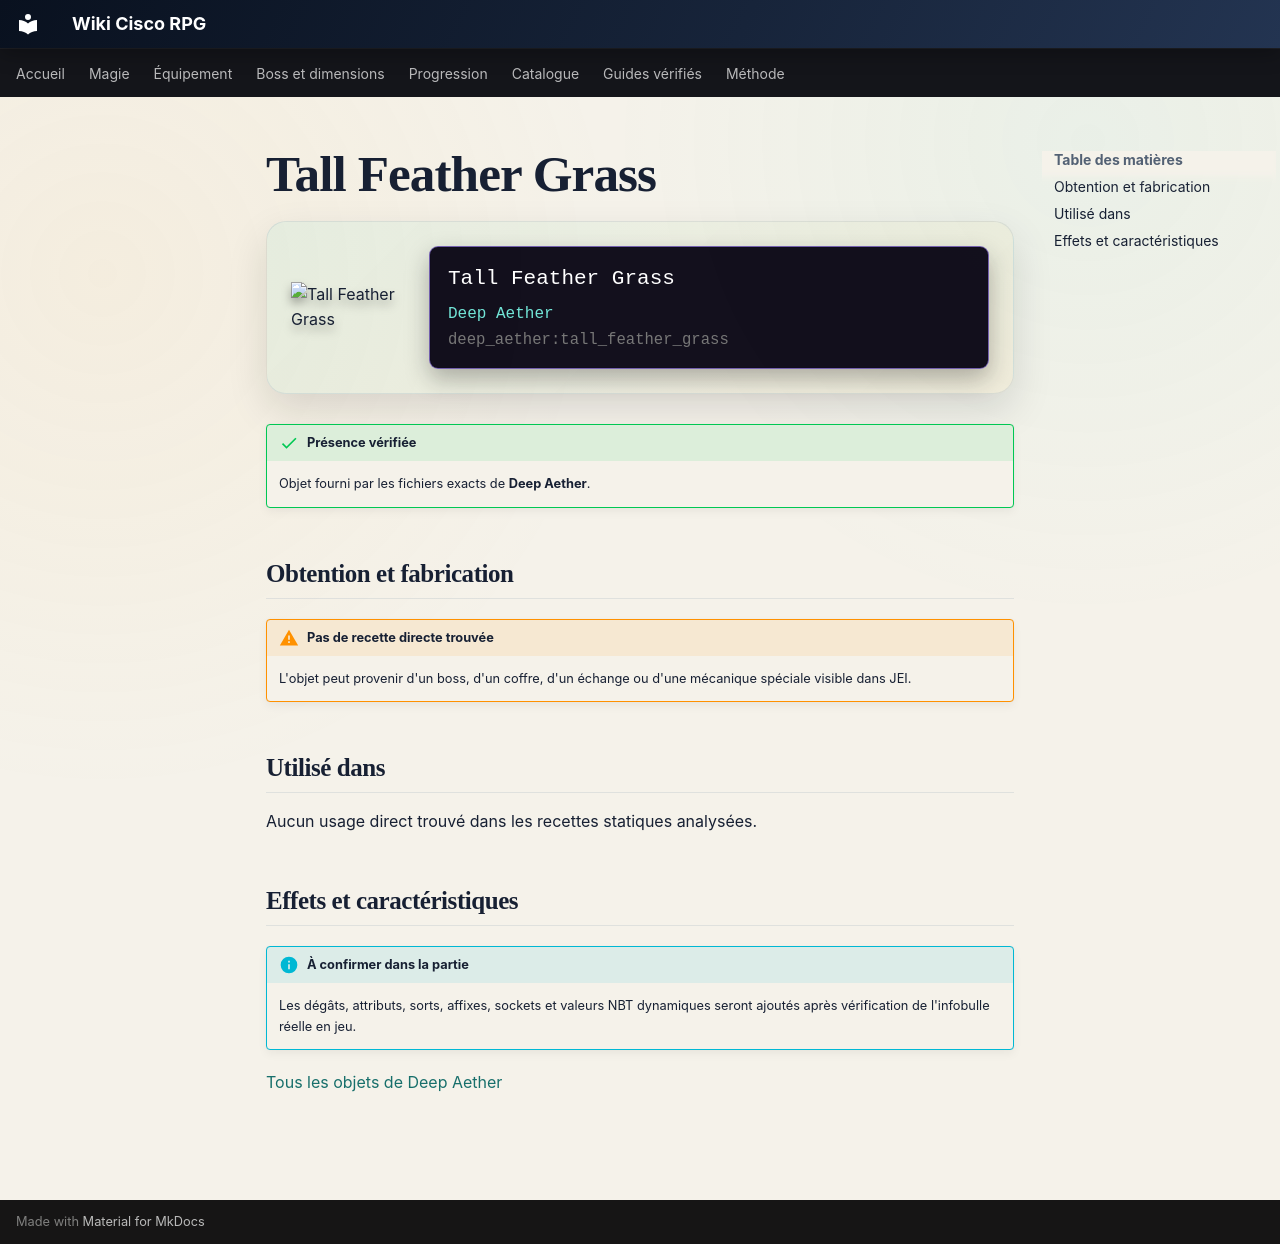

repository: Kloups-Dev/wiki-cisco-rpg · page: catalogue/objets/deep_aether/tall_feather_grass/index.html · generator: mkdocs

# Tall Feather Grass

<div class="mc-item-showcase">
<img class="mc-item-icon" src="../../../../assets/generated/items/deep_aether/tall_feather_grass.png" alt="Tall Feather Grass">
<div class="mc-tooltip-card">
<div class="mc-tooltip-card__name">Tall Feather Grass</div>
<div class="mc-tooltip-card__mod">Deep Aether</div>
<div class="mc-tooltip-card__id">deep_aether:tall_feather_grass</div>
</div>
</div>

!!! success "Présence vérifiée"
    Objet fourni par les fichiers exacts de **Deep Aether**.

## Obtention et fabrication

!!! warning "Pas de recette directe trouvée"
    L'objet peut provenir d'un boss, d'un coffre, d'un échange ou d'une mécanique spéciale visible dans JEI.

## Utilisé dans

Aucun usage direct trouvé dans les recettes statiques analysées.

## Effets et caractéristiques

!!! info "À confirmer dans la partie"
    Les dégâts, attributs, sorts, affixes, sockets et valeurs NBT dynamiques seront ajoutés après vérification de l'infobulle réelle en jeu.

[Tous les objets de Deep Aether](../../../contenu/deep-aether.md)
